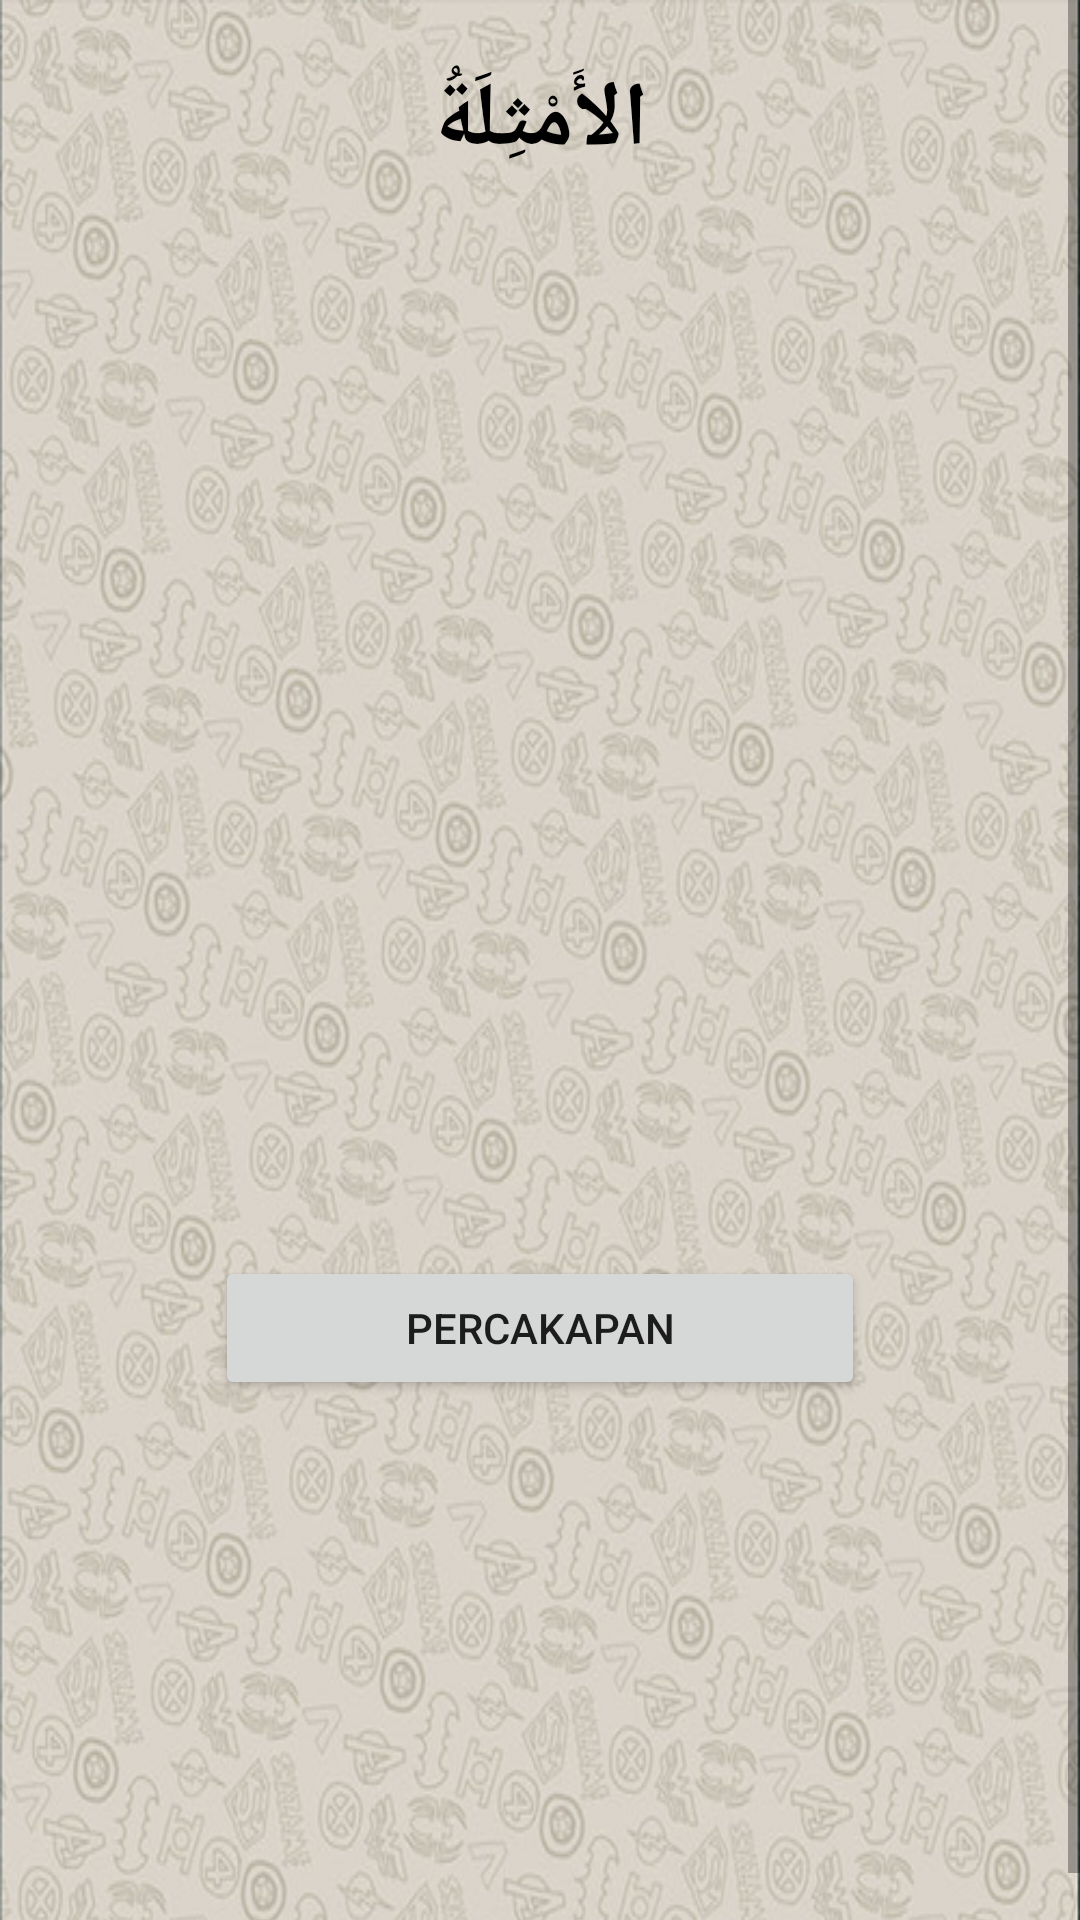

Here is an Android app screen rendered from its layout file. Give the layout XML and the strings, colors and styles it references.
<!-- AndroidManifest.xml: application theme AppTheme -->
<!-- res/layout/kalimat1.xml -->
<?xml version="1.0" encoding="utf-8"?>
<ScrollView xmlns:android="http://schemas.android.com/apk/res/android"
    xmlns:tools="http://schemas.android.com/tools"
    android:layout_width="match_parent"
    android:layout_height="wrap_content"
    tools:context="com.unida.zheezhee.tamrinlughohgontory.Kalimat1">

    <TableLayout
        android:id="@+id/tableLayout1"
        android:layout_width="match_parent"
        android:layout_height="wrap_content"
        android:background="@drawable/background2"
        android:paddingLeft="20dp"
        android:paddingTop="20dp"
        android:paddingRight="20dp"
        android:shrinkColumns="*"
        android:stretchColumns="*">

        <TableRow
            android:id="@+id/tableRow1"
            android:layout_width="match_parent"
            android:layout_height="wrap_content"
            android:gravity="center_horizontal">

            <TextView
                android:id="@+id/textView"
                android:layout_width="match_parent"
                android:layout_height="wrap_content"
                android:gravity="center"
                android:text="الأَمْثِلَةُ"
                android:textColor="#000"
                android:textSize="30dp"
                android:textStyle="bold" />
        </TableRow>

        <TableRow
            android:layout_width="match_parent"
            android:layout_height="wrap_content">

            <TextView
                android:layout_width="wrap_content"
                android:layout_height="36dp"
                android:text=""
                android:textSize="16dp" />

            <TextView
                android:layout_width="wrap_content"
                android:layout_height="36dp"
                android:gravity="right"
                android:text=""
                android:textSize="24dp"
                android:textStyle="bold" />
        </TableRow>

        <TableRow
            android:layout_width="match_parent"
            android:layout_height="match_parent">

            <TextView
                android:id="@+id/kata2"
                android:layout_width="wrap_content"
                android:layout_height="36dp"
                android:textSize="25dp"
                android:textStyle="bold" />

            <TextView
                android:id="@+id/kata1"
                android:layout_width="wrap_content"
                android:layout_height="36dp"
                android:gravity="right"
                android:textSize="25dp"
                android:textStyle="bold" />
        </TableRow>

        <TableRow
            android:layout_width="match_parent"
            android:layout_height="match_parent">

            <TextView
                android:id="@+id/kata4"
                android:layout_width="wrap_content"
                android:layout_height="36dp"
                android:textSize="25dp"
                android:textStyle="bold" />

            <TextView
                android:id="@+id/kata3"
                android:layout_width="wrap_content"
                android:layout_height="36dp"
                android:gravity="right"
                android:textSize="25dp"
                android:textStyle="bold" />
        </TableRow>

        <TableRow
            android:layout_width="match_parent"
            android:layout_height="wrap_content">

            <TextView
                android:id="@+id/kata8"
                android:layout_width="wrap_content"
                android:layout_height="40dp"
                android:textSize="25dp"
                android:textStyle="bold" />

            <TextView
                android:id="@+id/kata7"
                android:layout_width="wrap_content"
                android:layout_height="40dp"
                android:gravity="right"
                android:textSize="25dp"
                android:textStyle="bold" />
        </TableRow>

        <TableRow
            android:layout_width="match_parent"
            android:layout_height="wrap_content">

            <TextView
                android:layout_width="wrap_content"
                android:layout_height="36dp" />

            <TextView
                android:layout_width="wrap_content"
                android:layout_height="36dp"
                android:gravity="right" />
        </TableRow>

        <TableRow
            android:layout_width="match_parent"
            android:layout_height="wrap_content">

            <TextView
                android:id="@+id/kata10"
                android:layout_width="wrap_content"
                android:layout_height="36dp"
                android:textSize="25dp"
                android:textStyle="bold" />

            <TextView
                android:id="@+id/kata9"
                android:layout_width="wrap_content"
                android:layout_height="36dp"
                android:gravity="right"
                android:textSize="25dp"
                android:textStyle="bold" />
        </TableRow>

        <TableRow
            android:layout_width="match_parent"
            android:layout_height="wrap_content">

            <TextView
                android:id="@+id/kata12"
                android:layout_width="wrap_content"
                android:layout_height="36dp"
                android:textSize="25dp"
                android:textStyle="bold" />

            <TextView
                android:id="@+id/kata11"
                android:layout_width="wrap_content"
                android:layout_height="36dp"
                android:gravity="right"
                android:textSize="25dp"
                android:textStyle="bold" />
        </TableRow>

        <TableRow
            android:layout_width="match_parent"
            android:layout_height="wrap_content">

            <TextView
                android:id="@+id/kata14"
                android:layout_width="wrap_content"
                android:layout_height="36dp"
                android:textSize="25dp"
                android:textStyle="bold" />

            <TextView
                android:id="@+id/kata13"
                android:layout_width="wrap_content"
                android:layout_height="36dp"
                android:gravity="right"
                android:text=""
                android:textColor="#000"
                android:textSize="25dp"
                android:textStyle="bold" />
        </TableRow>

        <TableRow
            android:layout_width="match_parent"
            android:layout_height="wrap_content">

            <TextView
                android:id="@+id/kata16"
                android:layout_width="wrap_content"
                android:layout_height="36dp"
                android:textSize="25dp"
                android:textStyle="bold" />

            <TextView
                android:id="@+id/kata15"
                android:layout_width="wrap_content"
                android:layout_height="36dp"
                android:gravity="right"
                android:textSize="25dp"
                android:textStyle="bold" />
        </TableRow>

        <TableRow
            android:id="@+id/tableRow4"
            android:layout_width="match_parent"
            android:layout_height="wrap_content"
            android:gravity="center_horizontal">

            <Button
                android:id="@+id/button1menuawal"
                android:layout_width="fill_parent"
                android:layout_height="wrap_content"
                android:layout_marginTop="30dp"
                android:text="PERCAKAPAN" />

        </TableRow>
    </TableLayout>
</ScrollView>
<!-- resources referenced by this layout -->
<resources>
  <!-- drawable background2: png bitmap (drawable, 506458 bytes) -->
</resources>
